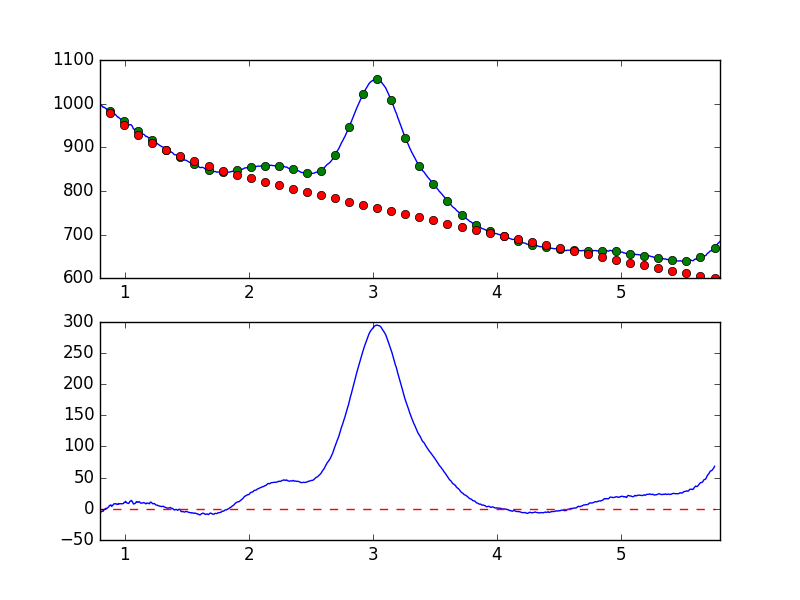

Values plotted in this chart, from the file beside it:
7.681951752392544019e-01, -8.516975736231188421e+00
7.738631750302433776e-01, -8.069102391998626445e+00
7.795311748212323533e-01, -6.111486034775793996e+00
7.851991746122213289e-01, -5.109175908749307382e+00
7.908671744032103046e-01, -4.464294012011805535e+00
7.965351741941992803e-01, -3.687665955938086881e+00
8.022031739851883669e-01, -5.299150555026812981e+00
8.078711737761772316e-01, -5.272952326902782261e+00
8.135391735671662072e-01, -3.977196687627838401e+00
8.192071733581552939e-01, -3.483927510294620333e+00
8.248751731491442696e-01, -4.049758980496335425e+00
8.305431729401332452e-01, -2.007171983044941044e+00
8.362111727311222209e-01, -6.429320707206898078e-01
8.418791725221110855e-01, -4.997862416166753974e-01
8.475471723131001722e-01, 8.340473147674174470e-01
8.532151721040891479e-01, 4.513806823704271665e-01
8.588831718950781235e-01, 1.334430242005055334e+00
8.645511716860672102e-01, 2.386310811984685643e+00
8.702191714770560749e-01, 3.035161624685088100e+00
8.758871712680450505e-01, 5.276748865606805339e+00
8.815551710590340262e-01, 5.484524267125948427e+00
8.872231708500230019e-01, 6.407237826547884652e+00
8.928911706410120885e-01, 4.037020100898075725e+00
8.985591704320010642e-01, 4.560941025413512762e+00
9.042271702229900399e-01, 6.186334207205959501e+00
9.098951700139790155e-01, 7.660389210418315997e+00
9.155631698049678802e-01, 8.060495794506664424e+00
9.212311695959569668e-01, 8.010003191581859028e+00
9.268991693869459425e-01, 8.438535047818959356e+00
9.325671691779349182e-01, 7.460834638298479149e+00
9.382351689689240049e-01, 7.387568089662750026e+00
9.439031687599129805e-01, 6.983930337149331535e+00
9.495711685509018452e-01, 8.465372663650782670e+00
9.552391683418909318e-01, 7.862104652841935604e+00
9.609071681328797965e-01, 8.165700634490235643e+00
9.665751679238688832e-01, 8.070310621957901276e+00
9.722431677148579698e-01, 8.111027011418855182e+00
9.779111675058468345e-01, 8.237554015453952161e+00
9.835791672968358101e-01, 8.168333639612228581e+00
9.892471670878246748e-01, 8.651715116005334494e+00
9.949151668788137615e-01, 1.033949005955821576e+01
1.000583166669802848e+00, 1.024139342197645419e+01
1.006251166460791602e+00, 1.198490762318760972e+01
1.011919166251780799e+00, 1.042990910349419664e+01
1.017587166042769553e+00, 9.362360728979751912e+00
1.023255165833758751e+00, 9.069079857916563014e+00
1.028923165624747726e+00, 8.538788145451007949e+00
1.034591165415736702e+00, 9.377150606104351027e+00
1.040259165206725678e+00, 1.165284494971069762e+01
1.045927164997714431e+00, 1.242984917907278941e+01
1.051595164788703629e+00, 1.346965106261836809e+01
1.057263164579692605e+00, 1.256694149377551639e+01
1.062931164370681802e+00, 1.082042747925299864e+01
1.068599164161670556e+00, 8.133320420290601760e+00
1.074267163952659310e+00, 7.820941093129135879e+00
1.079935163743648507e+00, 8.356996504477706367e+00
1.085603163534637483e+00, 9.200056942295304907e+00
1.091271163325626681e+00, 1.077939581954058212e+01
1.096939163116615434e+00, 1.165862492807877970e+01
1.102607162907604632e+00, 1.047441514180695776e+01
1.108275162698593386e+00, 1.070987288149615324e+01
... 839 more rows
